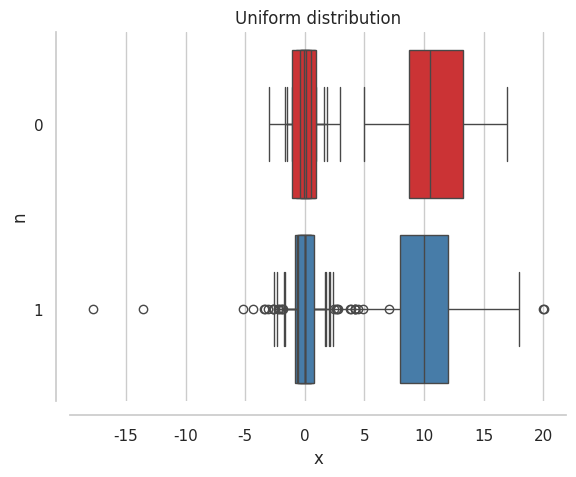

This chart was generated by the following Python code:
from scipy.stats import norm, laplace, poisson, cauchy, uniform
import numpy as np
import math
import seaborn as sns
import matplotlib.pyplot as plt


sizes = [20, 100]
repetitions = 1000
names = ["Normal", "Cauchy", "Laplace", "Poisson", "Uniform"]


def mustache(sample):
    q_1, q_3 = np.quantile(sample, [0.25, 0.75])
    return q_1 - 3 / 2 * (q_3 - q_1), q_3 + 3 / 2 * (q_3 - q_1)


def count_emissions(sample):
    x1, x2 = mustache(sample)
    filtered = [x for x in sample if x > x2 or x < x1]
    return len(filtered)


def draw_boxplot(parts, name):
    sns.set_theme(style="whitegrid")
    sns.boxplot(data=parts, palette='Set1', orient='h')
    sns.despine(offset=10)
    plt.xlabel("x")
    plt.ylabel("n")
    plt.title(name + " distribution")
    plt.show()


def emission_share(distribution, size, name):
    count = 0
    for i in range(repetitions):
        sample = distribution.rvs(size=size)
        sample.sort()
        count += count_emissions(sample)
    count /= (size * repetitions)
    print("Доля выбросов для выборки для " + name + " распределения из " + str(size) + " элементов: " + str(count))


def build_boxplot(distribution, name):
    parts = []
    for size in sizes:
        emission_share(distribution, size, name)

        sample = distribution.rvs(size=size)
        sample.sort()
        parts.append(sample)
    draw_boxplot(parts, name)


build_boxplot(norm(), names[0])
build_boxplot(cauchy(), names[1])
build_boxplot(laplace(loc=0, scale=1 / math.sqrt(2)), names[2])
build_boxplot(poisson(10), names[3])
build_boxplot(uniform(loc=-math.sqrt(3), scale=2 * math.sqrt(3)), names[4])